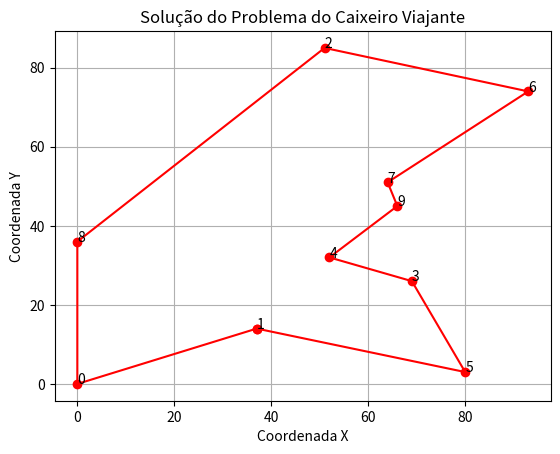

Recreate this plot in Python.
from itertools import permutations
import matplotlib.pyplot as plt
import random
import math


# Até n = 10 cidades (10! = 3.628.800 Três milhões Seiscentos e vinte e oito mil e oitocentos) o algoritmo de força
# bruta é viável Quero fazer uma funcao que descubra a menor distancia entre as cidades pelo metodo de força bruta
def distance_between_two_points(p1, p2):
    return math.sqrt((p2[0] - p1[0]) ** 2 + (p2[1] - p1[1]) ** 2)


def generate_random_coordinates(min, max, n_cities):
    # Verificar se o número de cidades é pelo menos 2
    if n_cities < 2:
        raise ValueError("The number of cities must be at least 2")

    # Verificar se o valor mínimo é maior que o valor máximo
    if min >= max:
        raise ValueError("The minimum value must be less than the maximum value")

    # Verifica se o numero de cidades é maior que o o quadrado da diferença entre o valor máximo e mínimo
    if n_cities > (max - min) ** 2:
        raise ValueError("The number of cities is too large for the given interval")

    coordinates = [(0, 0)]  # A primeira coordenada é (0,0)
    for i in range(n_cities - 1):  # Gera n_cities - 1 coordenadas aleatórias
        x = random.randint(min, max)
        y = random.randint(min, max)
        coordinates.append((x, y))
    return coordinates


def brute_force_traveling_salesman(coordinates):
    n_cities = len(coordinates)
    shortest_tour = None
    shortest_distance = float('inf')
    for tour in permutations(range(n_cities)):
        total_distance = sum(
            distance_between_two_points(coordinates[tour[i]], coordinates[tour[i + 1]]) for i in range(n_cities - 1))
        total_distance += distance_between_two_points(coordinates[tour[-1]],
                                                      coordinates[tour[0]])  # add distance from last city to first city
        if total_distance < shortest_distance:
            shortest_distance = total_distance
            shortest_tour = tour
    return shortest_tour, shortest_distance


def plot_tsp_solution(coordinates, tour):
    x = [coordinates[i][0] for i in tour]
    y = [coordinates[i][1] for i in tour]
    x.append(x[0])
    y.append(y[0])
    plt.plot(x, y, 'ro-')
    for i, txt in enumerate(tour):
        plt.annotate(txt, (coordinates[txt][0], coordinates[txt][1]))
    plt.title('Solução do Problema do Caixeiro Viajante')
    plt.xlabel('Coordenada X')
    plt.ylabel('Coordenada Y')
    plt.grid()
    plt.show()


def test_brute_force_traveling_salesman():
    min = 0
    max = 100
    n_cities = 10

    coordenadas = generate_random_coordinates(min, max, n_cities)
    # coordenadas = [(0, 0), (0, 2), (2, 0)]
    print(f"Coordenadas Geradas:       {coordenadas}")
    tour, distance = brute_force_traveling_salesman(coordenadas)
    print(f"Melhor tour:               {list(tour)}")
    print(f"Menor distância:           {distance:.3f}")

    plot_tsp_solution(coordenadas, tour)


def main():
    print("\nTesting nearest neighbor algorithm com coordenadas")
    test_brute_force_traveling_salesman()


if __name__ == "__main__":
    main()
